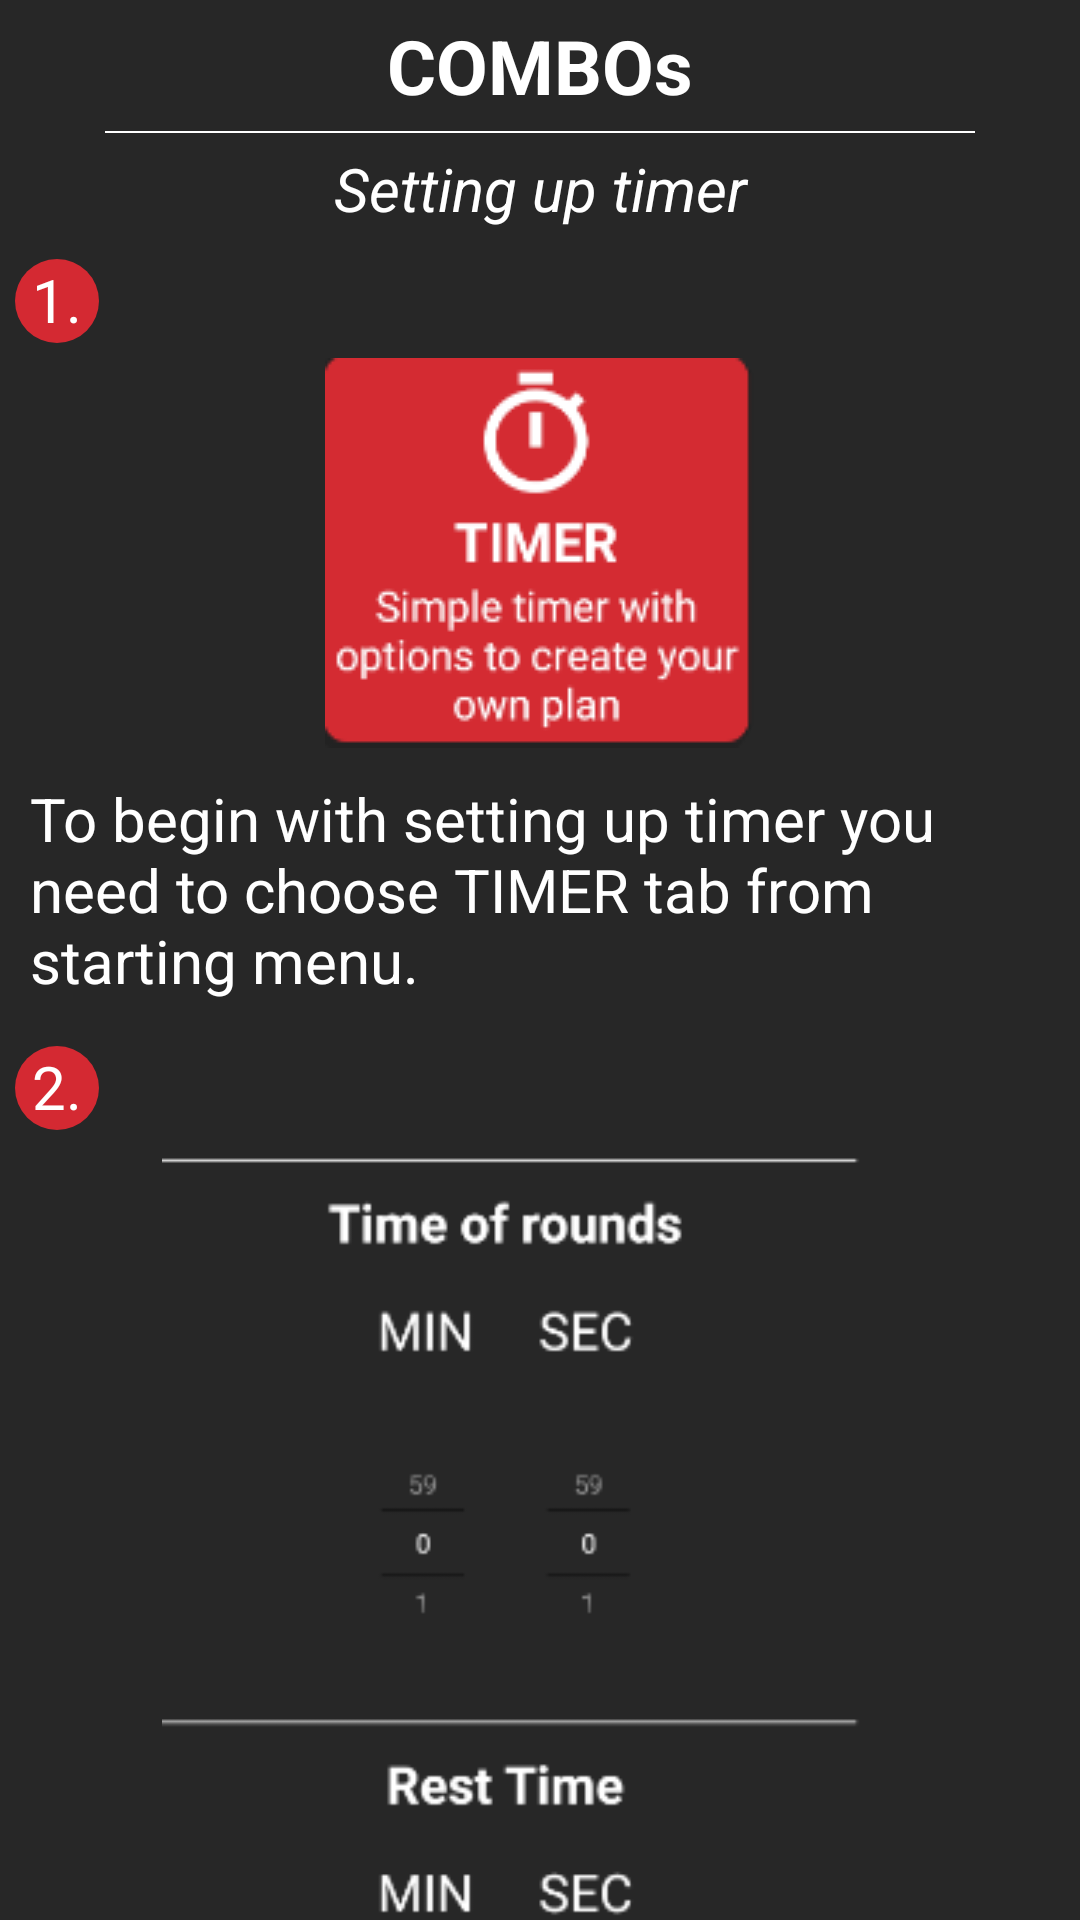

Layout XML and referenced resources for this Android screen:
<!-- AndroidManifest.xml: application theme slashScreenTheme -->
<!-- res/layout/tut2.xml -->
<?xml version="1.0" encoding="utf-8"?>
<LinearLayout
    xmlns:android="http://schemas.android.com/apk/res/android" android:layout_width="match_parent"
    android:layout_height="match_parent"
    android:id="@+id/tut2_ll"
    android:orientation="vertical"
    android:background="@color/background_color2">
     <TextView
        android:layout_width="match_parent"
        android:layout_height="wrap_content"
        android:text="COMBOs"
        android:id="@+id/tutorial1"
        android:layout_margin="5dp"
        android:textStyle="bold"
        android:textColor="@color/white"
        android:textAlignment="center"
        android:textSize="25sp"/>
    <View
        android:layout_width="match_parent"
        android:layout_height="0.5dp"

        android:layout_marginStart="35dp"
        android:layout_marginEnd="35dp"
        android:background="@color/white"
        />
    <TextView
        android:layout_width="match_parent"
        android:layout_height="wrap_content"
        android:text="Setting up timer"

        android:layout_margin="5dp"
        android:textStyle="italic"
        android:textColor="@color/white"
        android:textAlignment="center"
        android:textSize="20sp"/>
    <TextView
        android:layout_width="wrap_content"
        android:layout_height="wrap_content"
        android:text="1."
        android:background="@drawable/krug"
        android:layout_margin="5dp"
        android:textColor="@color/white"
        android:textAlignment="center"
        android:textSize="20sp"/>
    <ImageView
        android:layout_width="wrap_content"
        android:layout_height="wrap_content"
        android:layout_gravity="center"
        android:src="@drawable/tut1"
        />
    <TextView
        android:layout_width="match_parent"
        android:layout_height="wrap_content"
        android:text="To begin with setting up timer you need to choose TIMER tab from starting menu."

        android:layout_margin="10dp"

        android:textColor="@color/white"
        android:textAlignment="viewStart"
        android:textSize="20sp"/>
    <TextView
        android:layout_width="wrap_content"
        android:layout_height="wrap_content"
        android:text="2."
        android:background="@drawable/krug"
        android:layout_margin="5dp"
        android:textColor="@color/white"
        android:textAlignment="center"
        android:textSize="20sp"/>
    <ImageView
        android:layout_width="wrap_content"
        android:layout_height="wrap_content"
        android:layout_gravity="center"
        android:src="@drawable/tut2"
        />
    <TextView
        android:layout_width="match_parent"
        android:layout_height="wrap_content"
        android:text="Now enter your parameters. Keep in mind that only field that cannot be null is Time of rounds! "

        android:layout_margin="10dp"

        android:textColor="@color/white"
        android:textAlignment="viewStart"
        android:textSize="20sp"/>
    <TextView
        android:layout_width="wrap_content"
        android:layout_height="wrap_content"
        android:text="3."
        android:background="@drawable/krug"
        android:layout_margin="5dp"
        android:textColor="@color/white"
        android:textAlignment="center"
        android:textSize="20sp"/>
    <ImageView
        android:layout_width="wrap_content"
        android:layout_height="wrap_content"
        android:layout_gravity="center"
        android:src="@drawable/tut3"
        />
    <TextView
        android:layout_width="match_parent"
        android:layout_height="wrap_content"
        android:text="When you set everything up press START to begin with workout."

        android:layout_margin="10dp"

        android:textColor="@color/white"
        android:textAlignment="viewStart"
        android:textSize="20sp"/>
    <View
        android:layout_width="match_parent"
        android:layout_height="0.5dp"

        android:layout_marginStart="35dp"
        android:layout_marginEnd="35dp"
        android:background="@color/white"
        />
</LinearLayout>
<!-- resources referenced by this layout -->
<resources>
  <color name="background_color2">#272727</color>
  <color name="white">#FFFFFFFF</color>
  <!-- drawable krug (drawable) -->
  <shape xmlns:android="http://schemas.android.com/apk/res/android"
      android:shape="oval">
      <solid android:color="@color/button_red"/>
      <stroke android:width="0dp" android:color="#fff" />
      <size android:width="28dp" android:height="28dp"/>
  </shape>
  <!-- drawable tut1: png bitmap (drawable, 7051 bytes) -->
  <!-- drawable tut2: png bitmap (drawable, 7573 bytes) -->
  <!-- drawable tut3: png bitmap (drawable, 924 bytes) -->
  <style name="slashScreenTheme" parent="Theme.MaterialComponents.Light.NoActionBar">
          <item name="android:windowBackground">@drawable/splash_image</item>
          <item name="colorPrimary">@color/background_color</item>
          <item name="colorPrimaryVariant">@color/background_color</item>
          <item name="colorOnPrimary">@color/white</item>
          
          <item name="colorAccent">@color/button_red</item>
          <item name="colorSecondary">@color/teal_200</item>
          <item name="colorSecondaryVariant">@color/teal_700</item>
          <item name="colorOnSecondary">@color/black</item>
          
          <item name="android:statusBarColor" tools:targetApi="l">?attr/colorPrimaryVariant</item>
  
      </style>
  <color name="button_red">#d42932</color>
  <!-- drawable splash_image (drawable) -->
  <?xml version="1.0" encoding="utf-8"?>
  <layer-list xmlns:android="http://schemas.android.com/apk/res/android">
  <item android:drawable="@drawable/logoproba"/>
      <item android:drawable="@drawable/ic_logo" android:gravity="center"  />
  </layer-list>
  <color name="background_color">#2e2e2e</color>
  <color name="teal_200">#FF03DAC5</color>
  <color name="teal_700">#FF018786</color>
  <color name="black">#FF000000</color>
  <!-- drawable logoproba: png bitmap (drawable, 455288 bytes) -->
  <!-- drawable ic_logo: vector/xml drawable (drawable, 39839 chars, omitted) -->
</resources>
